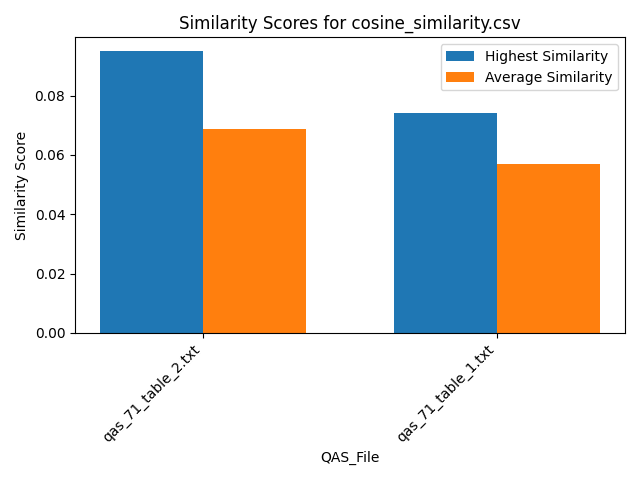

The file beside this chart, header and first rows:
Similarity, QAS_File, Text_File
0.08375, qas_71_table_2.txt, section_26.txt
0.07488, qas_71_table_2.txt, section_39.txt
0.07011, qas_71_table_2.txt, section_54.txt
0.07212, qas_71_table_2.txt, section_29.txt
0.05699, qas_71_table_2.txt, section_7.txt
0.07402, qas_71_table_2.txt, section_19.txt
0.07353, qas_71_table_2.txt, section_53.txt
0.05613, qas_71_table_2.txt, section_51.txt
0.05471, qas_71_table_2.txt, section_2.txt
0.07634, qas_71_table_2.txt, section_30.txt
0.07465, qas_71_table_2.txt, section_21.txt
0.06601, qas_71_table_2.txt, section_46.txt
0.05445, qas_71_table_2.txt, section_50.txt
0.04695, qas_71_table_2.txt, section_55.txt
0.06692, qas_71_table_2.txt, section_24.txt
0.07383, qas_71_table_2.txt, section_23.txt
0.07123, qas_71_table_2.txt, section_31.txt
0.08494, qas_71_table_2.txt, section_16.txt
0.06032, qas_71_table_2.txt, section_27.txt
0.05977, qas_71_table_2.txt, section_12.txt
0.0717, qas_71_table_2.txt, section_41.txt
0.09121, qas_71_table_2.txt, section_18.txt
0.06557, qas_71_table_2.txt, section_25.txt
0.05688, qas_71_table_2.txt, section_6.txt
0.05064, qas_71_table_2.txt, section_48.txt
0.05419, qas_71_table_2.txt, section_5.txt
0.07508, qas_71_table_2.txt, section_33.txt
0.0613, qas_71_table_2.txt, section_11.txt
0.05889, qas_71_table_2.txt, section_56.txt
0.06313, qas_71_table_2.txt, section_43.txt
0.09487, qas_71_table_2.txt, section_47.txt
0.06628, qas_71_table_2.txt, section_42.txt
0.0658, qas_71_table_2.txt, section_14.txt
0.07277, qas_71_table_2.txt, section_10.txt
0.06282, qas_71_table_2.txt, section_36.txt
0.08842, qas_71_table_2.txt, section_35.txt
0.04952, qas_71_table_2.txt, section_9.txt
0.06661, qas_71_table_2.txt, section_20.txt
0.07245, qas_71_table_2.txt, section_17.txt
0.07134, qas_71_table_2.txt, section_38.txt
0.07262, qas_71_table_2.txt, section_22.txt
0.05519, qas_71_table_2.txt, section_1.txt
0.07555, qas_71_table_2.txt, section_15.txt
0.05635, qas_71_table_2.txt, section_37.txt
0.06758, qas_71_table_2.txt, section_57.txt
0.07414, qas_71_table_2.txt, section_40.txt
0.07983, qas_71_table_2.txt, section_49.txt
0.07168, qas_71_table_2.txt, section_4.txt
0.058, qas_71_table_2.txt, section_45.txt
0.07738, qas_71_table_2.txt, section_52.txt
0.07502, qas_71_table_2.txt, section_13.txt
0.07286, qas_71_table_2.txt, section_32.txt
0.06323, qas_71_table_2.txt, section_34.txt
0.07428, qas_71_table_2.txt, section_8.txt
0.05568, qas_71_table_2.txt, section_44.txt
0.08219, qas_71_table_2.txt, section_28.txt
0.09059, qas_71_table_2.txt, section_3.txt
0.05436, qas_71_table_1.txt, section_26.txt
0.05199, qas_71_table_1.txt, section_39.txt
0.05519, qas_71_table_1.txt, section_54.txt
... 54 more rows
